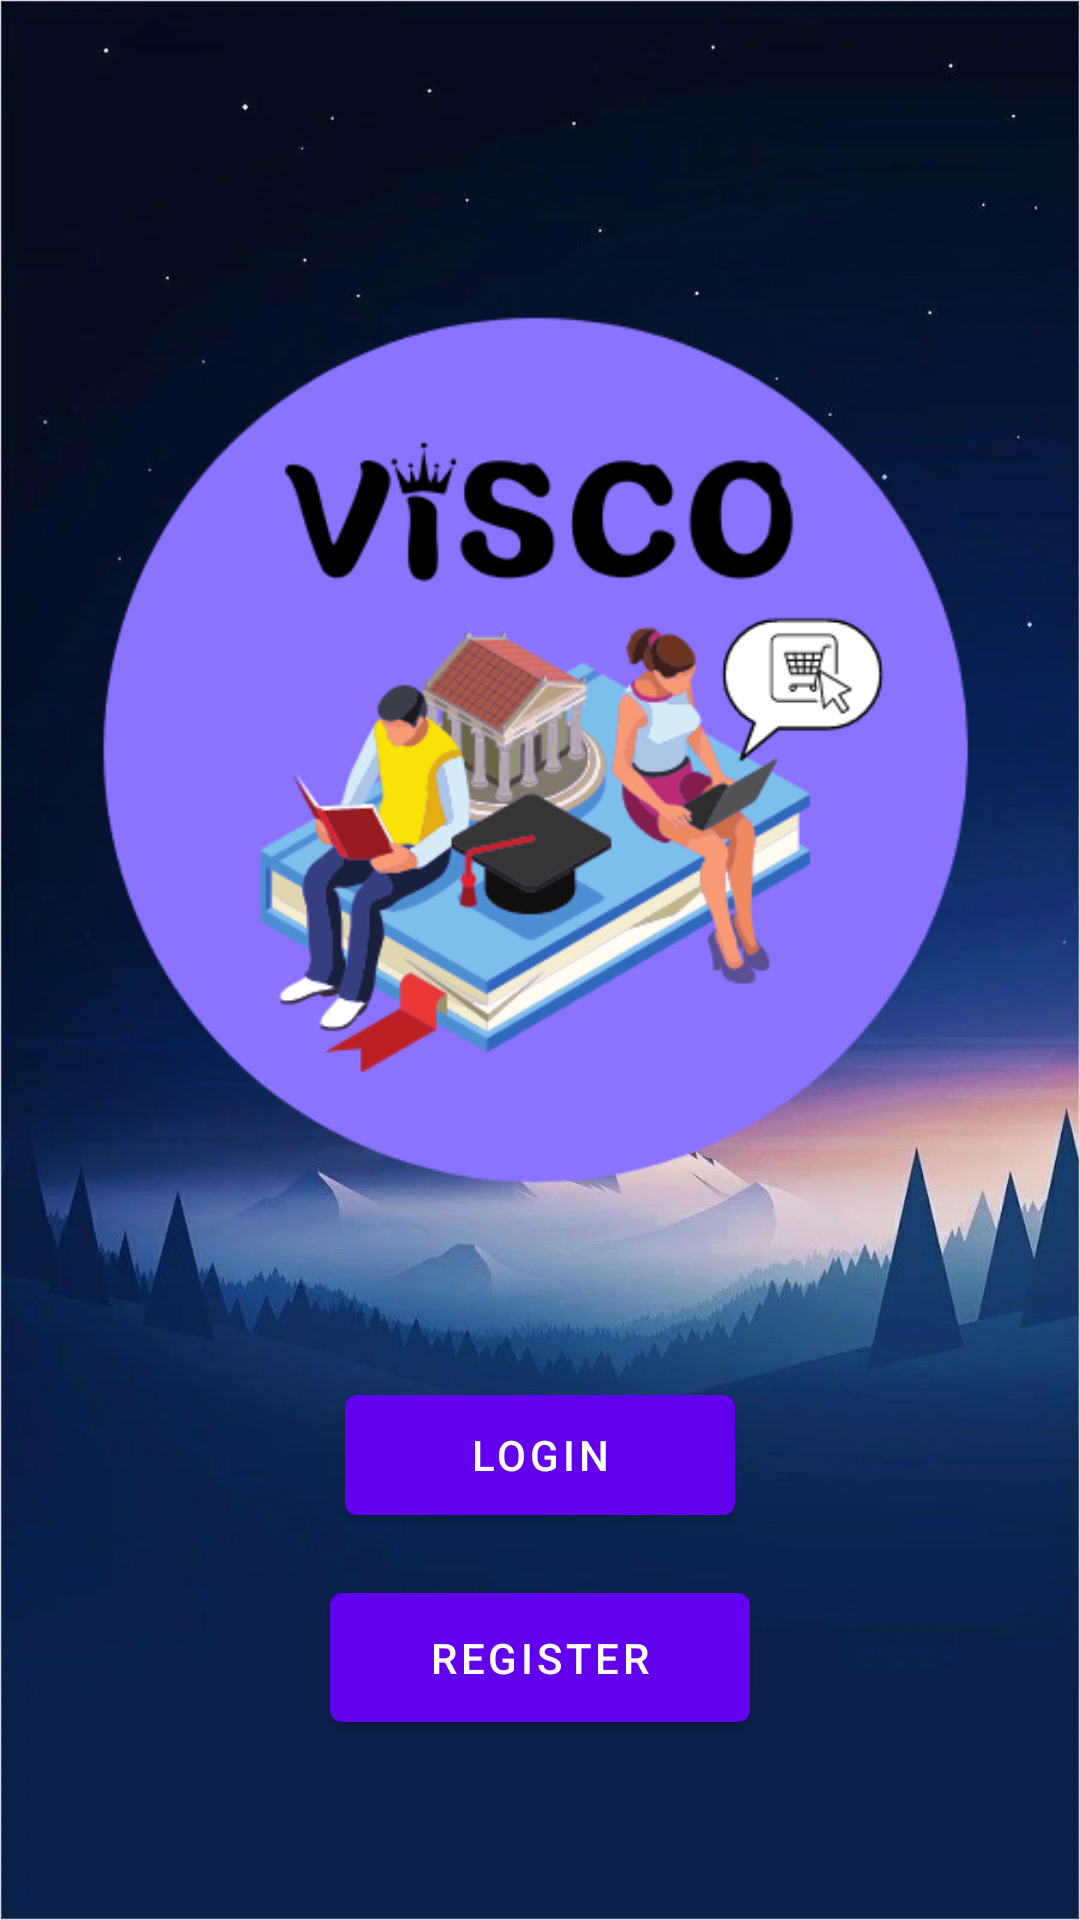

Write the Android layout XML for this screen, with the resource values it uses.
<!-- AndroidManifest.xml: application theme Theme.MyApplication -->
<!-- res/layout/activity_main.xml -->
<?xml version="1.0" encoding="utf-8"?>
<androidx.constraintlayout.widget.ConstraintLayout xmlns:android="http://schemas.android.com/apk/res/android"
    xmlns:app="http://schemas.android.com/apk/res-auto"
    xmlns:tools="http://schemas.android.com/tools"
    android:layout_width="match_parent"
    android:layout_height="match_parent"
    android:background="@drawable/moon"
    tools:context=".MainActivity">

    <ImageView
        android:layout_width="wrap_content"
        android:layout_height="wrap_content"
        android:src="@drawable/mainlogo"
        app:layout_constraintStart_toStartOf="parent"
        app:layout_constraintTop_toTopOf="parent" />

    <com.google.android.material.button.MaterialButton

        android:id="@+id/login1"
        android:layout_width="130dp"
        android:layout_height="52dp"
        android:layout_marginTop="459dp"
        android:text="Login"
        app:layout_constraintEnd_toEndOf="parent"
        app:layout_constraintHorizontal_bias="0.5"
        app:layout_constraintStart_toStartOf="parent"
        app:layout_constraintTop_toTopOf="parent" />

    <com.google.android.material.button.MaterialButton
        android:id="@+id/register1"
        android:layout_width="140dp"
        android:layout_height="55dp"
        android:layout_marginTop="525dp"
        android:text="Register"
        app:layout_constraintEnd_toEndOf="parent"
        app:layout_constraintHorizontal_bias="0.5"
        app:layout_constraintStart_toStartOf="parent"
        app:layout_constraintTop_toTopOf="parent" />


</androidx.constraintlayout.widget.ConstraintLayout>
<!-- resources referenced by this layout -->
<resources>
  <!-- drawable mainlogo: png bitmap (drawable, 62314 bytes) -->
  <!-- drawable moon: png bitmap (drawable, 555759 bytes) -->
  <style name="Theme.MyApplication" parent="Theme.MaterialComponents.DayNight.NoActionBar">
          
          <item name="colorPrimary">@color/purple_500</item>
          <item name="colorPrimaryDark">@color/colorPrimaryDark</item>
          <item name="colorAccent">@color/colorAccent</item>
  
          
          <item name="colorSecondary">@color/teal_200</item>
          <item name="colorSecondaryVariant">@color/teal_700</item>
          <item name="colorOnSecondary">@color/black</item>
  
          
          <item name="android:statusBarColor" tools:targetApi="21">?attr/colorPrimaryVariant</item>
  
          
      </style>
  <color name="purple_500">#FF6200EE</color>
  <color name="colorPrimaryDark">#303F9F</color>
  <color name="colorAccent">#FF4081</color>
  <color name="teal_200">#FF03DAC5</color>
  <color name="teal_700">#FF018786</color>
  <color name="black">#FF000000</color>
</resources>
